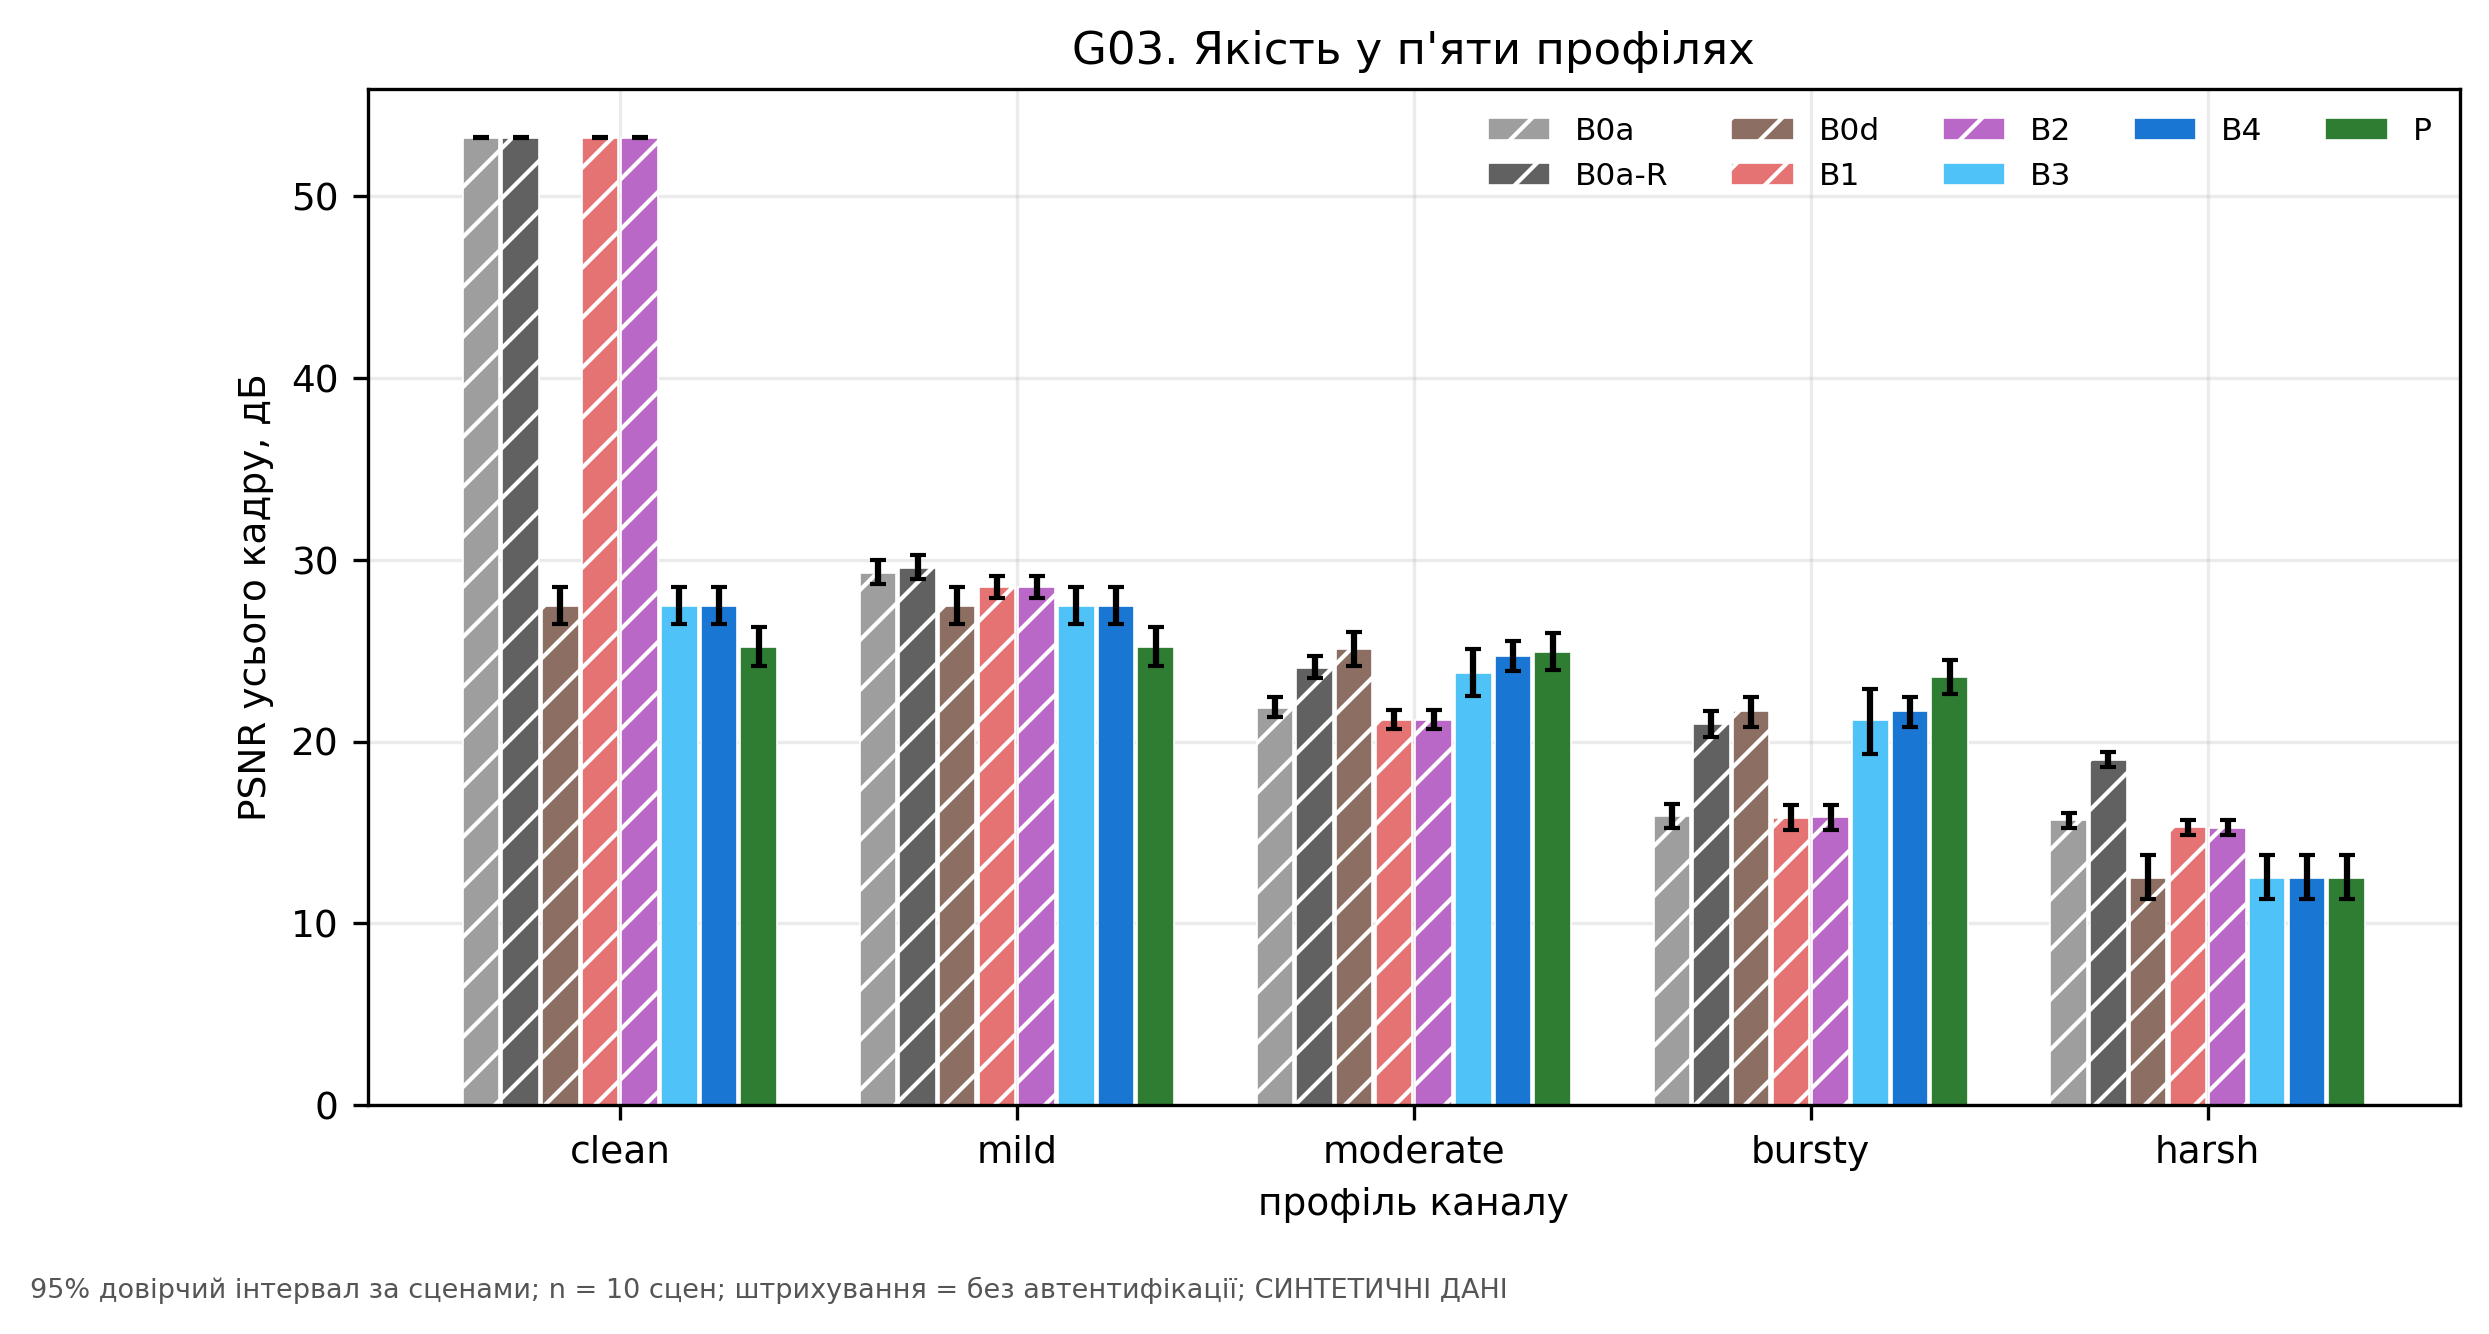

Values plotted in this chart, from the file beside it:
authenticated, channel, hi, lo, mean, method, metric, n_scenes
False, clean, 53.25, 53.2, 53.22, B0a, psnr_full, 10
False, mild, 29.98, 28.68, 29.29, B0a, psnr_full, 10
False, moderate, 22.47, 21.33, 21.85, B0a, psnr_full, 10
False, bursty, 16.58, 15.24, 15.92, B0a, psnr_full, 10
False, harsh, 16.09, 15.24, 15.66, B0a, psnr_full, 10
False, clean, 53.25, 53.2, 53.22, B0a-R, psnr_full, 10
False, mild, 30.28, 28.93, 29.56, B0a-R, psnr_full, 10
False, moderate, 24.7, 23.5, 24.07, B0a-R, psnr_full, 10
False, bursty, 21.68, 20.25, 20.94, B0a-R, psnr_full, 10
False, harsh, 19.43, 18.6, 19.01, B0a-R, psnr_full, 10
False, clean, 28.52, 26.48, 27.48, B0d, psnr_full, 10
False, mild, 28.52, 26.48, 27.48, B0d, psnr_full, 10
False, moderate, 26.03, 24.14, 25.08, B0d, psnr_full, 10
False, bursty, 22.45, 20.8, 21.7, B0d, psnr_full, 10
False, harsh, 13.77, 11.32, 12.51, B0d, psnr_full, 10
False, clean, 53.25, 53.2, 53.22, B1, psnr_full, 10
False, mild, 29.09, 27.9, 28.49, B1, psnr_full, 10
False, moderate, 21.76, 20.7, 21.21, B1, psnr_full, 10
False, bursty, 16.49, 15.13, 15.81, B1, psnr_full, 10
False, harsh, 15.69, 14.88, 15.28, B1, psnr_full, 10
False, clean, 53.25, 53.2, 53.22, B2, psnr_full, 10
False, mild, 29.13, 27.89, 28.49, B2, psnr_full, 10
False, moderate, 21.72, 20.69, 21.18, B2, psnr_full, 10
False, bursty, 16.51, 15.15, 15.84, B2, psnr_full, 10
False, harsh, 15.69, 14.84, 15.27, B2, psnr_full, 10
True, clean, 28.52, 26.48, 27.48, B3, psnr_full, 10
True, mild, 28.52, 26.48, 27.48, B3, psnr_full, 10
True, moderate, 25.1, 22.49, 23.79, B3, psnr_full, 10
True, bursty, 22.91, 19.32, 21.2, B3, psnr_full, 10
True, harsh, 13.77, 11.32, 12.51, B3, psnr_full, 10
True, clean, 28.52, 26.48, 27.48, B4, psnr_full, 10
True, mild, 28.52, 26.48, 27.48, B4, psnr_full, 10
True, moderate, 25.52, 23.88, 24.7, B4, psnr_full, 10
True, bursty, 22.44, 20.79, 21.69, B4, psnr_full, 10
True, harsh, 13.77, 11.32, 12.51, B4, psnr_full, 10
True, clean, 26.28, 24.16, 25.21, P, psnr_full, 10
True, mild, 26.28, 24.16, 25.21, P, psnr_full, 10
True, moderate, 25.95, 23.91, 24.91, P, psnr_full, 10
True, bursty, 24.51, 22.59, 23.55, P, psnr_full, 10
True, harsh, 13.77, 11.32, 12.51, P, psnr_full, 10
